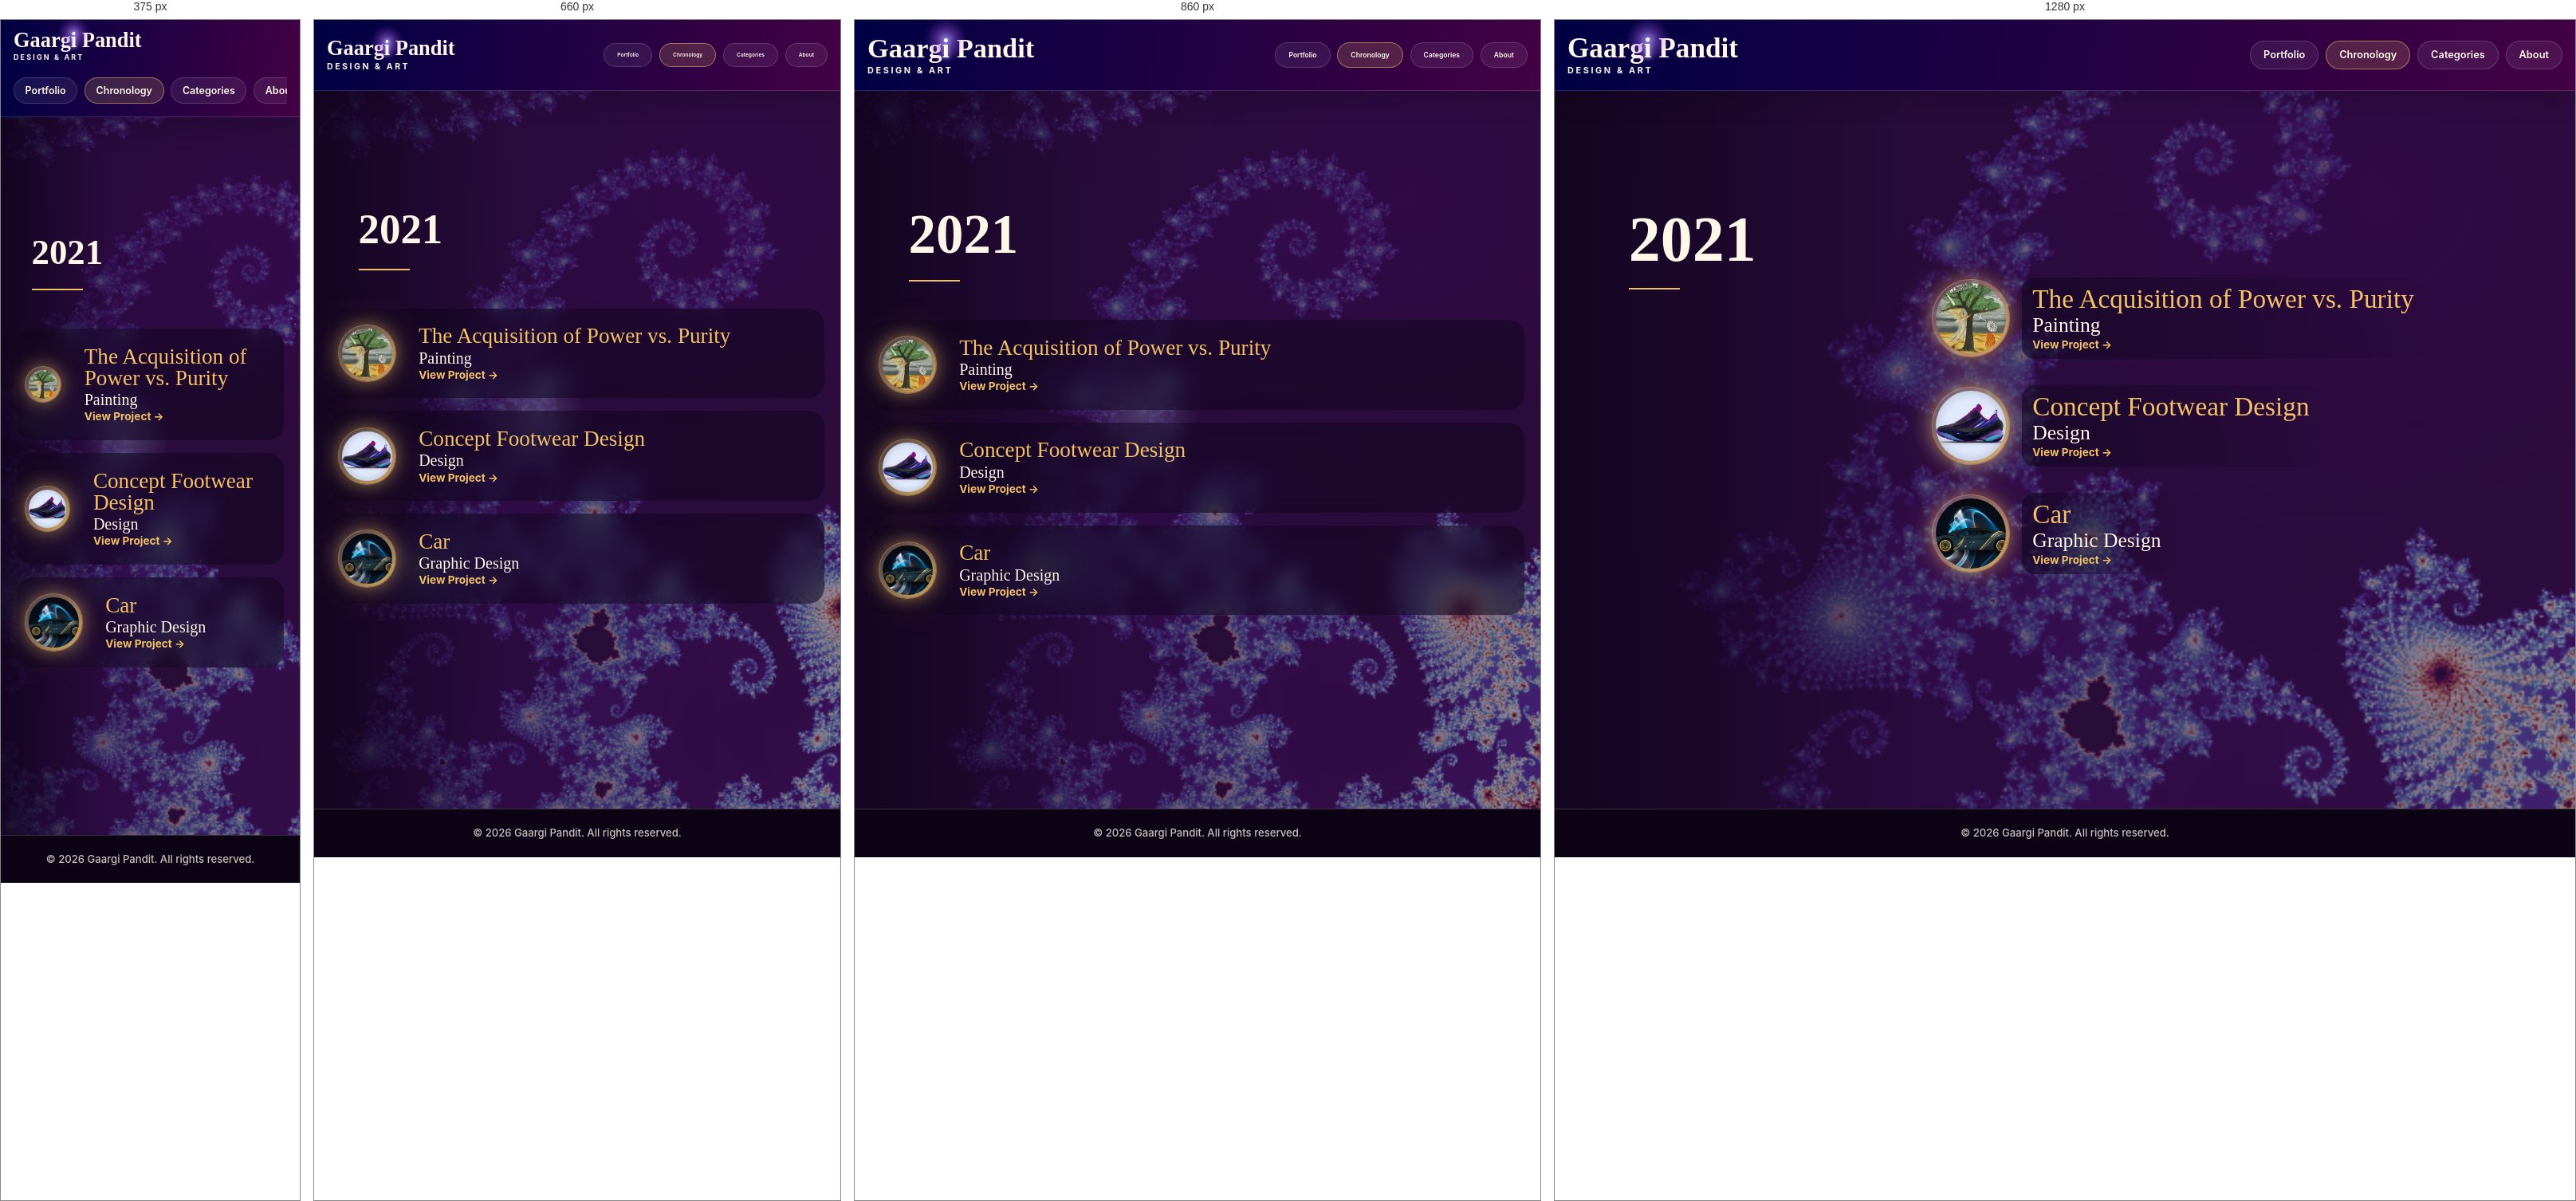
Rendered at 375 px, 660 px, 860 px and 1280 px, left to right.

<!-- file: 2021.html -->
<!doctype html>
<html lang="en">
<head>
  <meta charset="utf-8" /> <meta name="viewport"
  content="width=device-width, initial-scale=1" />
  <title>Gaargi Pandit Chronology </title>
  <meta name="description" content="Browse Gaargi Pandit's projects from 2021." /> <link rel="stylesheet"
  href="years.css" />
  <link rel="stylesheet" href="../shared.css" />
</head>

<body>
  <a class="skip-link" href="#main-content">Skip to content</a>
  <header class="site-header">
    <div class="site-header__inner">
      <a class="site-header__brand" href="../index.html">
        Gaarg<span class="glow-i">i</span> Pandit
        <span class="site-header__subtitle">Design &amp; Art</span>
      </a>
      <nav class="site-header__nav" aria-label="Primary navigation">
        <a href="../index.html">Portfolio</a>
        <a href="../chronology/index.html" aria-current="page">Chronology</a>
        <a href="../categories/index.html">Categories</a>
        <a href="../about.html">About</a>
      </nav>
    </div>
  </header>
  <main id="main-content" class="chronology-home">
    <section class="mybanner">
      <h1>2021</h1>
    </section>

    <section class="project-spiral" aria-label="Projects from 2021">

      <a class="project-node node-2" href="../2021_Dali/index.html">
        <span class="project-node__thumb"><img src="../2021_Dali/assets/Dali_icon.jpg"
        alt=""></span>
        <span class="project-node__text"><span class="project-node__number">The Acquisition of Power vs. Purity</span>
	  <span class="project-node__title">Painting</span><span class="project-node__link">View Project →</span></span>
      </a>
      <a class="project-node node-3" href="../2021_Shoe/index.html">
        <span class="project-node__thumb"><img src="../2021_Shoe/assets/shoe_icon.jpg"
        alt=""></span>
        <span class="project-node__text"><span class="project-node__number">Concept Footwear Design</span>
	  <span class="project-node__title">Design</span><span class="project-node__link">View Project →</span></span>
      </a>
      <a class="project-node node-4" href="../2021_Car/index.html">
        <span class="project-node__thumb"><img src="../2021_Car/assets/car_icon.jpg"
        alt=""></span>
        <span class="project-node__text"><span class="project-node__number">Car</span>
	  <span class="project-node__title">Graphic Design</span><span class="project-node__link">View Project →</span></span>
      </a>

    </section>
  </main>
  <footer class="site-footer">
  <p>&copy; 2026 Gaargi Pandit. All rights reserved.</p>
</footer>
</body>
</html>


/* @media block from years.css */
@media (max-width: 900px) {
  .portfolio-home { overflow: auto; }
  .site-header { align-items: flex-start; gap: 1rem; flex-direction: column; }
  .hero-copy { margin-top: 2rem; }

  .project-spiral {
    position: relative;
    display: grid;
    gap: 1rem;
    padding: 2rem 1.25rem 4rem;
  }

  .project-node {
    position: relative;
    left: auto;
    top: auto;
    width: 100%;
    padding: 0.7rem;
    border-radius: 1.3rem;
    background: rgba(16, 6, 30, 0.52);
    backdrop-filter: blur(10px);
  }

  .project-node__text { background: transparent; }
}

/* @media block from shared.css */
@media (max-width: 820px) {
  html {
    scroll-padding-top: 10rem;
  }
}

/* @media block from shared.css */
@media (max-width: 500px) {

  .site-header__inner {
    min-height: auto;
    padding-block: 0.8rem;
    align-items: flex-start;
    flex-direction: column;
  }

  .site-header__nav {
    width: 100%;
    padding-bottom: 0.15rem;
    justify-content: flex-start;
    overflow-x: auto;
    scrollbar-width: thin;
  }

  .site-header__nav a {
    padding: 0.58rem 0.85rem;
    font-size: 0.78rem;
  }

  .preview img {
    max-width: calc(100vw - 1.5rem);
    max-height: calc(100vh - 5.5rem);
  }
}